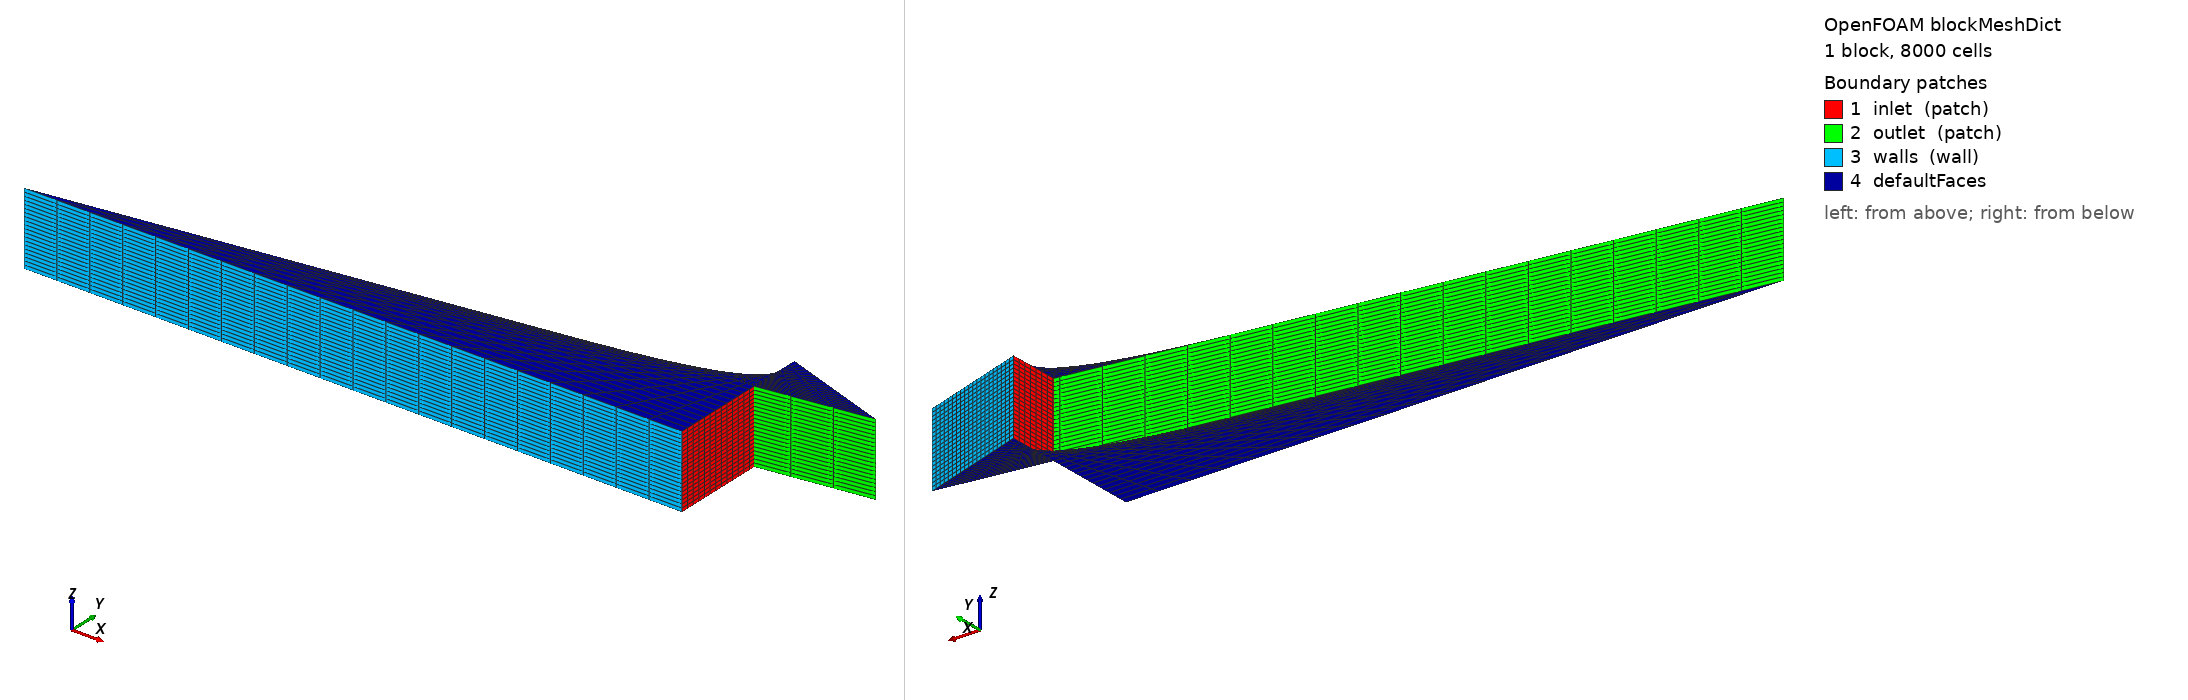

OpenFOAM case: the mesh blockMesh builds from blockMeshDict, 1 block(s), 8000 cells. Boundary patches (legend numbers): 1 inlet (patch), 2 outlet (patch), 3 walls (wall), 4 defaultFaces. Left view from above one corner, right view from below the opposite corner. Boundary conditions: 4 field file(s) under 0/; 3 of 4 drawn patches have an entry in a shipped field file.

=== system/blockMeshDict ===
FoamFile
{
    version     2.0;
    format      ascii;
    class       dictionary;
    object      blockMeshDict;
}
// * * * * * * * * * * * * * * * * * * * * * * * * * * * * * * * * * * * * * //

convertToMeters 1;

vertices
(
    (-50 25 25)   // 0
    (-50 25 -25)  // 1
    (-50 -75 25)  // 2
    (-50 -75 -25) // 3
    (25 0 25)     // 4
    (25 0 -25)    // 5
    (-500 -75 25) // 6
    (-500 -75 -25) // 7
);

blocks
(
    hex (0 1 3 2 4 5 7 6) (20 20 20) simpleGrading (1 1 1)
);

edges
(
);

boundary
(
    inlet
    {
        type patch;
        faces
        (
            (0 1 3 2)
        );
    }

    outlet
    {
        type patch;
        faces
        (
            (6 7 5 4)
        );
    }

    walls
    {
        type wall;
        faces
        (
            (0 1 5 4)
            (2 3 7 6)
        );
    }
);

mergePatchPairs
(
);

=== system/controlDict ===
FoamFile
{
    version     2.0;
    format      ascii;
    class       dictionary;
    object      controlDict;
}
// * * * * * * * * * * * * * * * * * * * * * * * * * * * * * * * * * * * * * //

application     rhoSimpleFoam;

startFrom       startTime;

startTime       0;

stopAt          endTime;

endTime         500;

deltaT          1;

writeControl    timeStep;

writeInterval   100;

purgeWrite      0;

writeFormat     ascii;

writePrecision  6;

writeCompression off;

timeFormat      general;

timePrecision   6;

runTimeModifiable true;

adjustTimeStep  no;

maxCo           0.5;

functions
{
    forces
    {
        type            forces;
        functionObjectLibs ("libforces.so");
        writeFields     false;
        fields          (p U);
        patches         (walls);
    }
}

// ************************************************************************* //

=== 0/h ===
FoamFile
{
    version     2.0;
    format      ascii;
    class       volScalarField;
    object      h;
}
// * * * * * * * * * * * * * * * * * * * * * * * * * * * * * * * * * * * * * //

dimensions      [0 2 -2 0 0 0 0];

internalField   uniform 0;

boundaryField
{
    inlet
    {
        type            massFlowInletVelocity;
        massFlowRate    constant 0.5;
        value           uniform (0.5 0 0);
    }

    outlet
    {
        type            pressureInletOutletVelocity;
        inletValue      uniform (0 0 0);
        value           uniform (0 0 0);
    }

    walls
    {
        type            zeroGradient;
    }
}

// ************************************************************************* //

=== 0/h.orig ===
FoamFile
{
    version     2.0;
    format      ascii;
    class       volScalarField;
    object      h;
}
// * * * * * * * * * * * * * * * * * * * * * * * * * * * * * * * * * * * * * //

dimensions      [0 2 -2 0 0 0 0];

internalField   uniform 0;

boundaryField
{
    inlet
    {
        type            massFlowInletVelocity;
        massFlowRate    constant 0.5;
        value           uniform (0.5 0 0);
    }

    outlet
    {
        type            inletOutlet;
        inletValue      uniform (0 0 0);
        value           uniform (0 0 0);
    }

    walls
    {
        type            zeroGradient;
    }
}

// ************************************************************************* //

=== 0/hTotal ===
FoamFile
{
    version     2.0;
    format      ascii;
    class       volScalarField;
    object      hTotal;
}
// * * * * * * * * * * * * * * * * * * * * * * * * * * * * * * * * * * * * * //

dimensions      [0 2 -2 0 0 0 0];

internalField   uniform 0;

boundaryField
{
    inlet
    {
        type            massFlowInletVelocity;
        massFlowRate    constant 0.5;
        value           uniform (0.5 0 0);
    }

    outlet
    {
        type            pressureInletOutletVelocity;
        inletValue      uniform (0 0 0);
        value           uniform (0 0 0);
    }

    walls
    {
        type            zeroGradient;
    }
}

// ************************************************************************* //

=== 0/hU.orig ===
FoamFile
{
    version     2.0;
    format      ascii;
    class       volVectorField;
    object      U;
}
// * * * * * * * * * * * * * * * * * * * * * * * * * * * * * * * * * * * * * //

dimensions      [0 1 -1 0 0 0 0];

internalField   uniform (0 0 0);

boundaryField
{
    inlet
    {
        type            massFlowInletVelocity;
        massFlowRate    constant 0.5;
        value           uniform (0.5 0 0);
    }

    outlet
    {
        type            inletOutlet;
        inletValue      uniform (0 0 0);
        value           uniform (0 0 0);
    }

    walls
    {
        type            noSlip;
    }
}

// ************************************************************************* //
